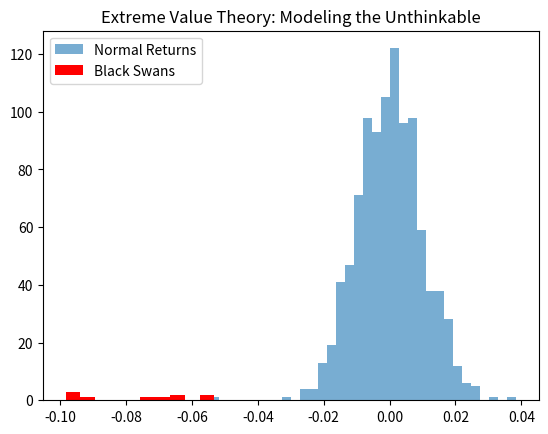

This figure's Python source:
import numpy as np
import pandas as pd
import matplotlib.pyplot as plt
from scipy.stats import genpareto

np.random.seed(42)
normal_returns = np.random.normal(0, 0.01, 1000)
crash_events = np.random.uniform(-0.10, -0.05, 10) 
returns = np.concatenate([normal_returns, crash_events])

threshold = np.percentile(returns, 5) 
tail_losses = sorted(returns[returns < threshold]) 
tail_losses = np.abs(tail_losses) 

shape, loc, scale = genpareto.fit(tail_losses)

var_99 = threshold
evt_cvar = np.mean(tail_losses) 

print(f"--- BLACK SWAN DEFENSE (EVT) ---")
print(f"Normal VaR Threshold: {threshold:.4f}")
print(f"GPD Shape Parameter:  {shape:.4f} (Positive = Fat Tails/Dangerous)")
print(f"EVT-Adjusted CVaR:    {evt_cvar:.4f} (Expected loss during crash)")

plt.hist(returns, bins=50, alpha=0.6, label='Normal Returns')
plt.hist(crash_events, bins=10, color='red', alpha=1.0, label='Black Swans')
plt.title('Extreme Value Theory: Modeling the Unthinkable')
plt.legend()
plt.show()